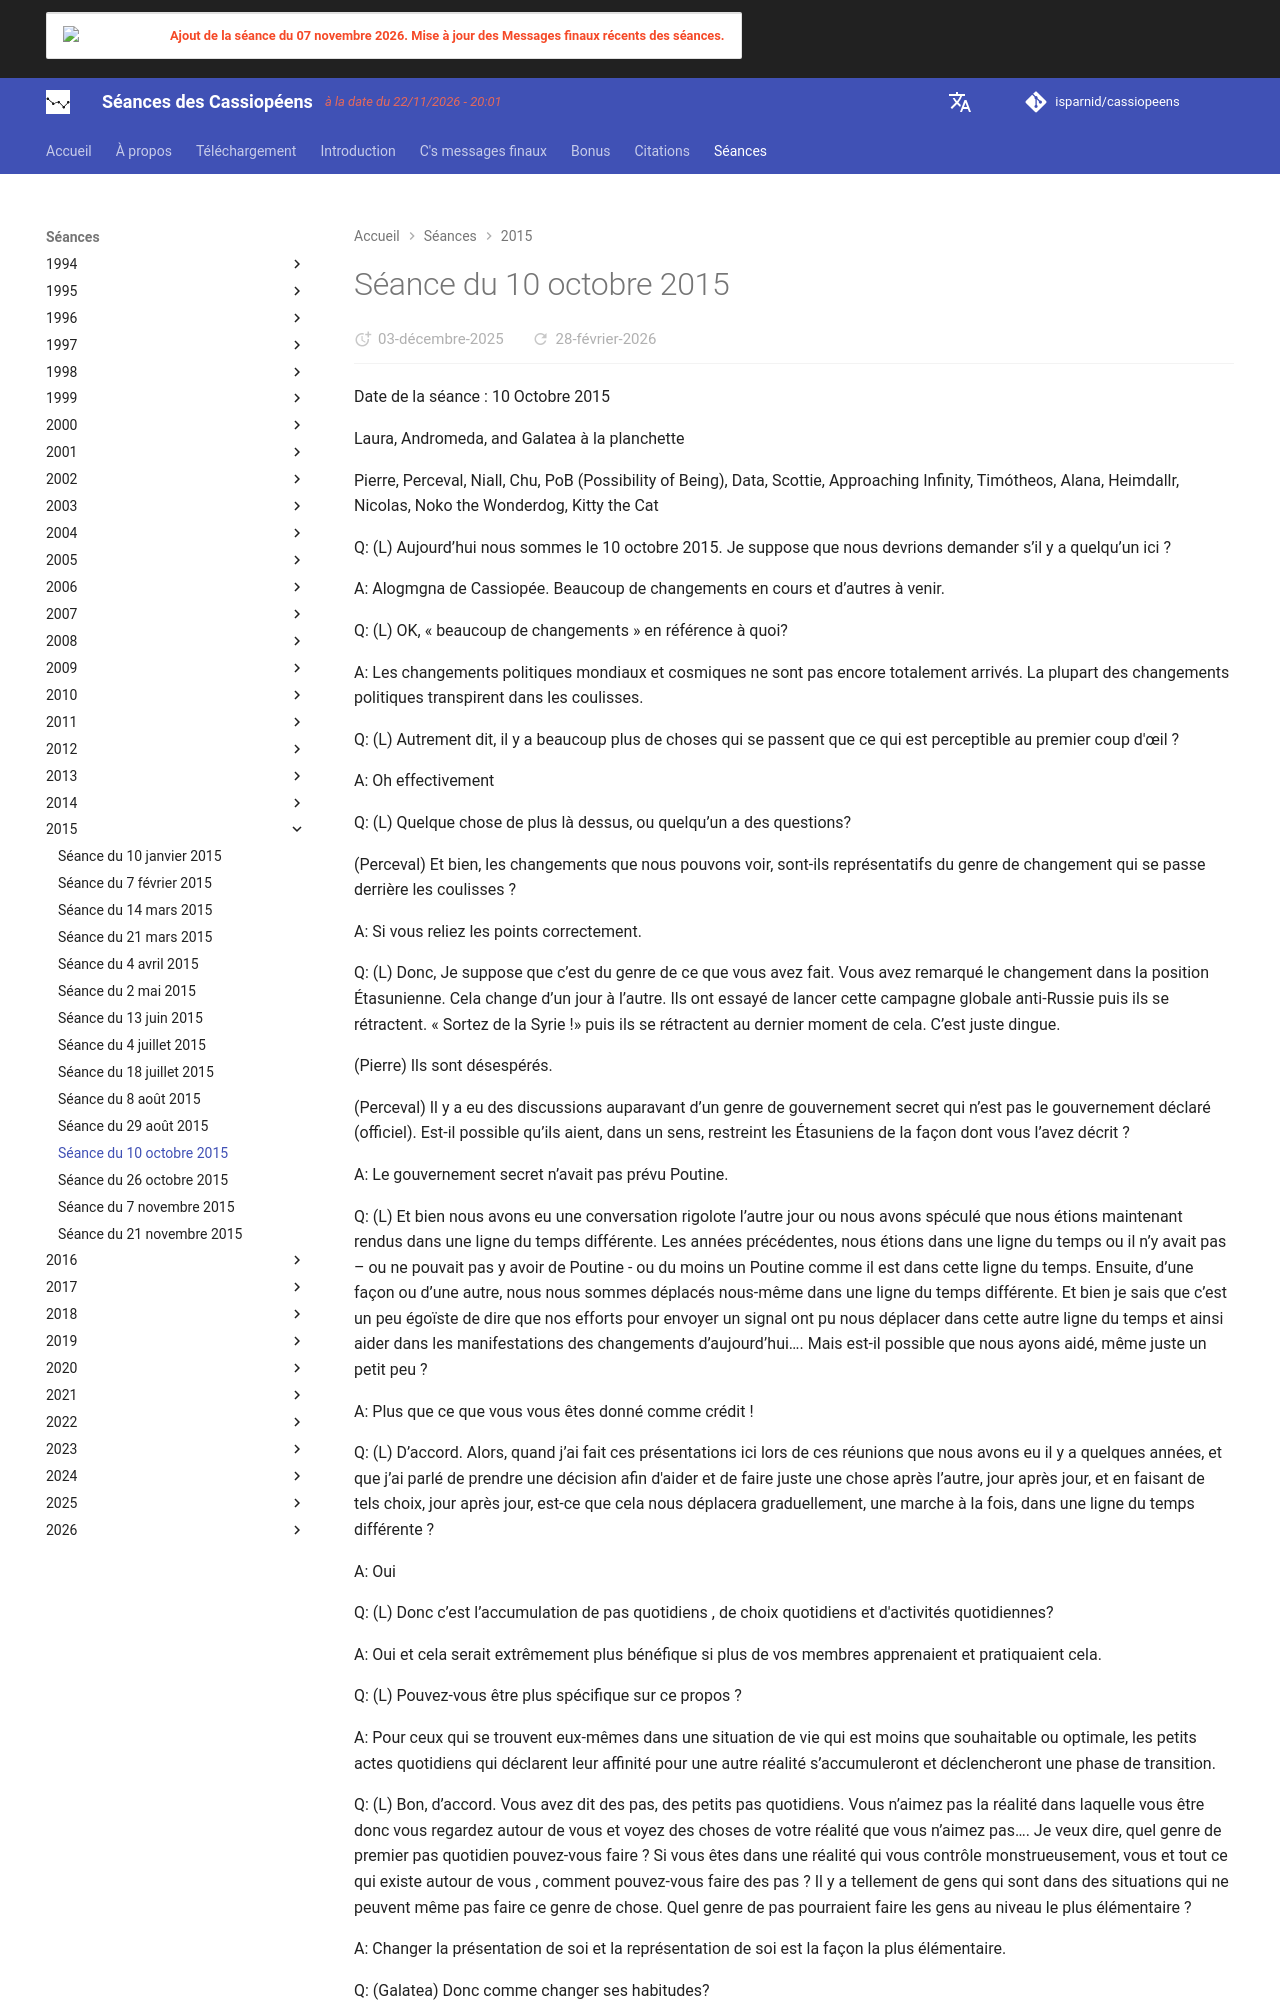

repository: isparnid/cassiopeens · page: séances/2015/2015-10-10/index.html · generator: mkdocs

---
title: "Séance du 10 octobre 2015"
date:
  created: 2026-01-24
  updated: 2026-01-24
---

# Séance du 10 octobre 2015

Date de la séance : 10 Octobre 2015

Laura, Andromeda, and Galatea à la planchette

Pierre, Perceval, Niall, Chu, PoB (Possibility of Being), Data, Scottie, Approaching Infinity, Timótheos, Alana, Heimdallr, Nicolas, Noko the Wonderdog, Kitty the Cat

Q: (L) Aujourd’hui nous sommes le 10 octobre 2015. Je suppose que nous devrions demander s’il y a quelqu’un ici ?

A: Alogmgna de Cassiopée. Beaucoup de changements en cours et d’autres à venir.

Q: (L) OK, « beaucoup de changements » en référence à quoi?

A: Les changements politiques mondiaux et cosmiques ne sont pas encore totalement arrivés. La plupart des changements politiques transpirent dans les coulisses.

Q: (L) Autrement dit, il y a beaucoup plus de choses qui se passent que ce qui est perceptible au premier coup d'œil ?

A: Oh effectivement

Q: (L) Quelque chose de plus là dessus, ou quelqu’un a des questions?

(Perceval) Et bien, les changements que nous pouvons voir, sont-ils représentatifs du genre de changement qui se passe derrière les coulisses ?

A: Si vous reliez les points correctement.

Q: (L) Donc, Je suppose que c’est du genre de ce que vous avez fait. Vous avez remarqué le changement dans la position Étasunienne. Cela change d’un jour à l’autre. Ils ont essayé de lancer cette campagne globale anti-Russie puis ils se rétractent. « Sortez de la Syrie !» puis ils se rétractent au dernier moment de cela. C’est juste dingue. 

(Pierre) Ils sont désespérés.

(Perceval) Il y a eu des discussions auparavant d’un genre de gouvernement secret qui n’est pas le gouvernement déclaré (officiel). Est-il possible qu’ils aient, dans un sens, restreint les Étasuniens de la façon dont vous l’avez décrit ?

A: Le gouvernement secret n’avait pas prévu Poutine.

Q: (L) Et bien nous avons eu une conversation rigolote l’autre jour ou nous avons spéculé que nous étions maintenant rendus dans une ligne du temps différente. Les années précédentes, nous étions dans une ligne du temps ou il n’y avait pas – ou ne pouvait pas y avoir de Poutine - ou du moins un Poutine comme il est dans cette ligne du temps. Ensuite, d’une façon ou d’une autre, nous nous sommes déplacés nous-même dans une ligne du temps différente. Et bien je sais que c’est un peu égoïste de dire que nos efforts pour envoyer un signal ont pu nous déplacer dans cette autre ligne du temps et ainsi aider dans les manifestations des changements d’aujourd’hui…. Mais est-il possible que nous ayons aidé, même juste un petit peu ?

A: Plus que ce que vous vous êtes donné comme crédit ! 

Q: (L) D’accord. Alors, quand j’ai fait ces présentations ici lors de ces réunions que nous avons eu il y a quelques années, et que j’ai parlé de prendre une décision afin d'aider et de faire juste une chose après l’autre, jour après jour, et en faisant de tels choix, jour après jour, est-ce que cela nous déplacera graduellement, une marche à la fois, dans une ligne du temps différente ?

A: Oui

Q: (L) Donc c’est l’accumulation de pas quotidiens , de choix quotidiens et d'activités quotidiennes?

A: Oui et cela serait extrêmement plus bénéfique si plus de vos membres apprenaient et pratiquaient cela.

Q: (L) Pouvez-vous être plus spécifique sur ce propos ?

A: Pour ceux qui se trouvent eux-mêmes dans une situation de vie qui est moins que souhaitable ou optimale, les petits actes quotidiens qui déclarent leur affinité pour une autre réalité s’accumuleront et déclencheront une phase de transition. 

Q: (L) Bon, d’accord. Vous avez dit des pas, des petits pas quotidiens. Vous n’aimez pas la réalité dans laquelle vous être donc vous regardez autour de vous et voyez des choses de votre réalité que vous n’aimez pas…. Je veux dire, quel genre de premier pas quotidien pouvez-vous faire ? Si vous êtes dans une réalité qui vous contrôle monstrueusement, vous et tout ce qui existe autour de vous , comment pouvez-vous faire des pas ? Il y a tellement de gens qui sont dans des situations qui ne peuvent même pas faire ce genre de chose. Quel genre de pas pourraient faire les gens au niveau le plus élémentaire ?

A: Changer la présentation de soi et la représentation de soi est la façon la plus élémentaire.

Q: (Galatea) Donc comme changer ses habitudes?

A: Oui

Q: (Galatea) Changements dans le style de vie, ici et là

(L) Ouais, des changements dans ton style de vie ?
